The GitHub repository rishurani/FOOD-QUALITY-DETECTION contains a labelled image folder "dataset" with 2 categories: fresh, spoiled. Examples follow, each with its label.

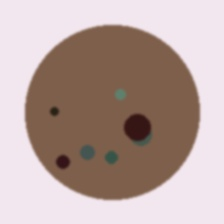
Label: spoiled

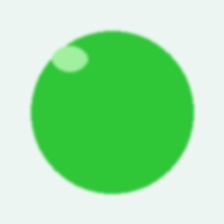
Label: fresh

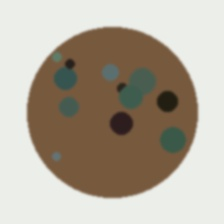
Label: spoiled

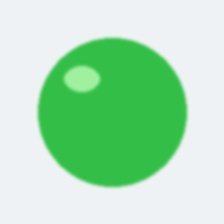
Label: fresh

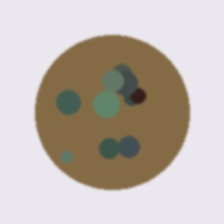
Label: spoiled

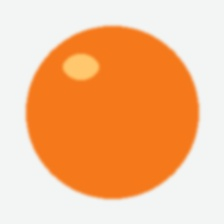
Label: fresh
